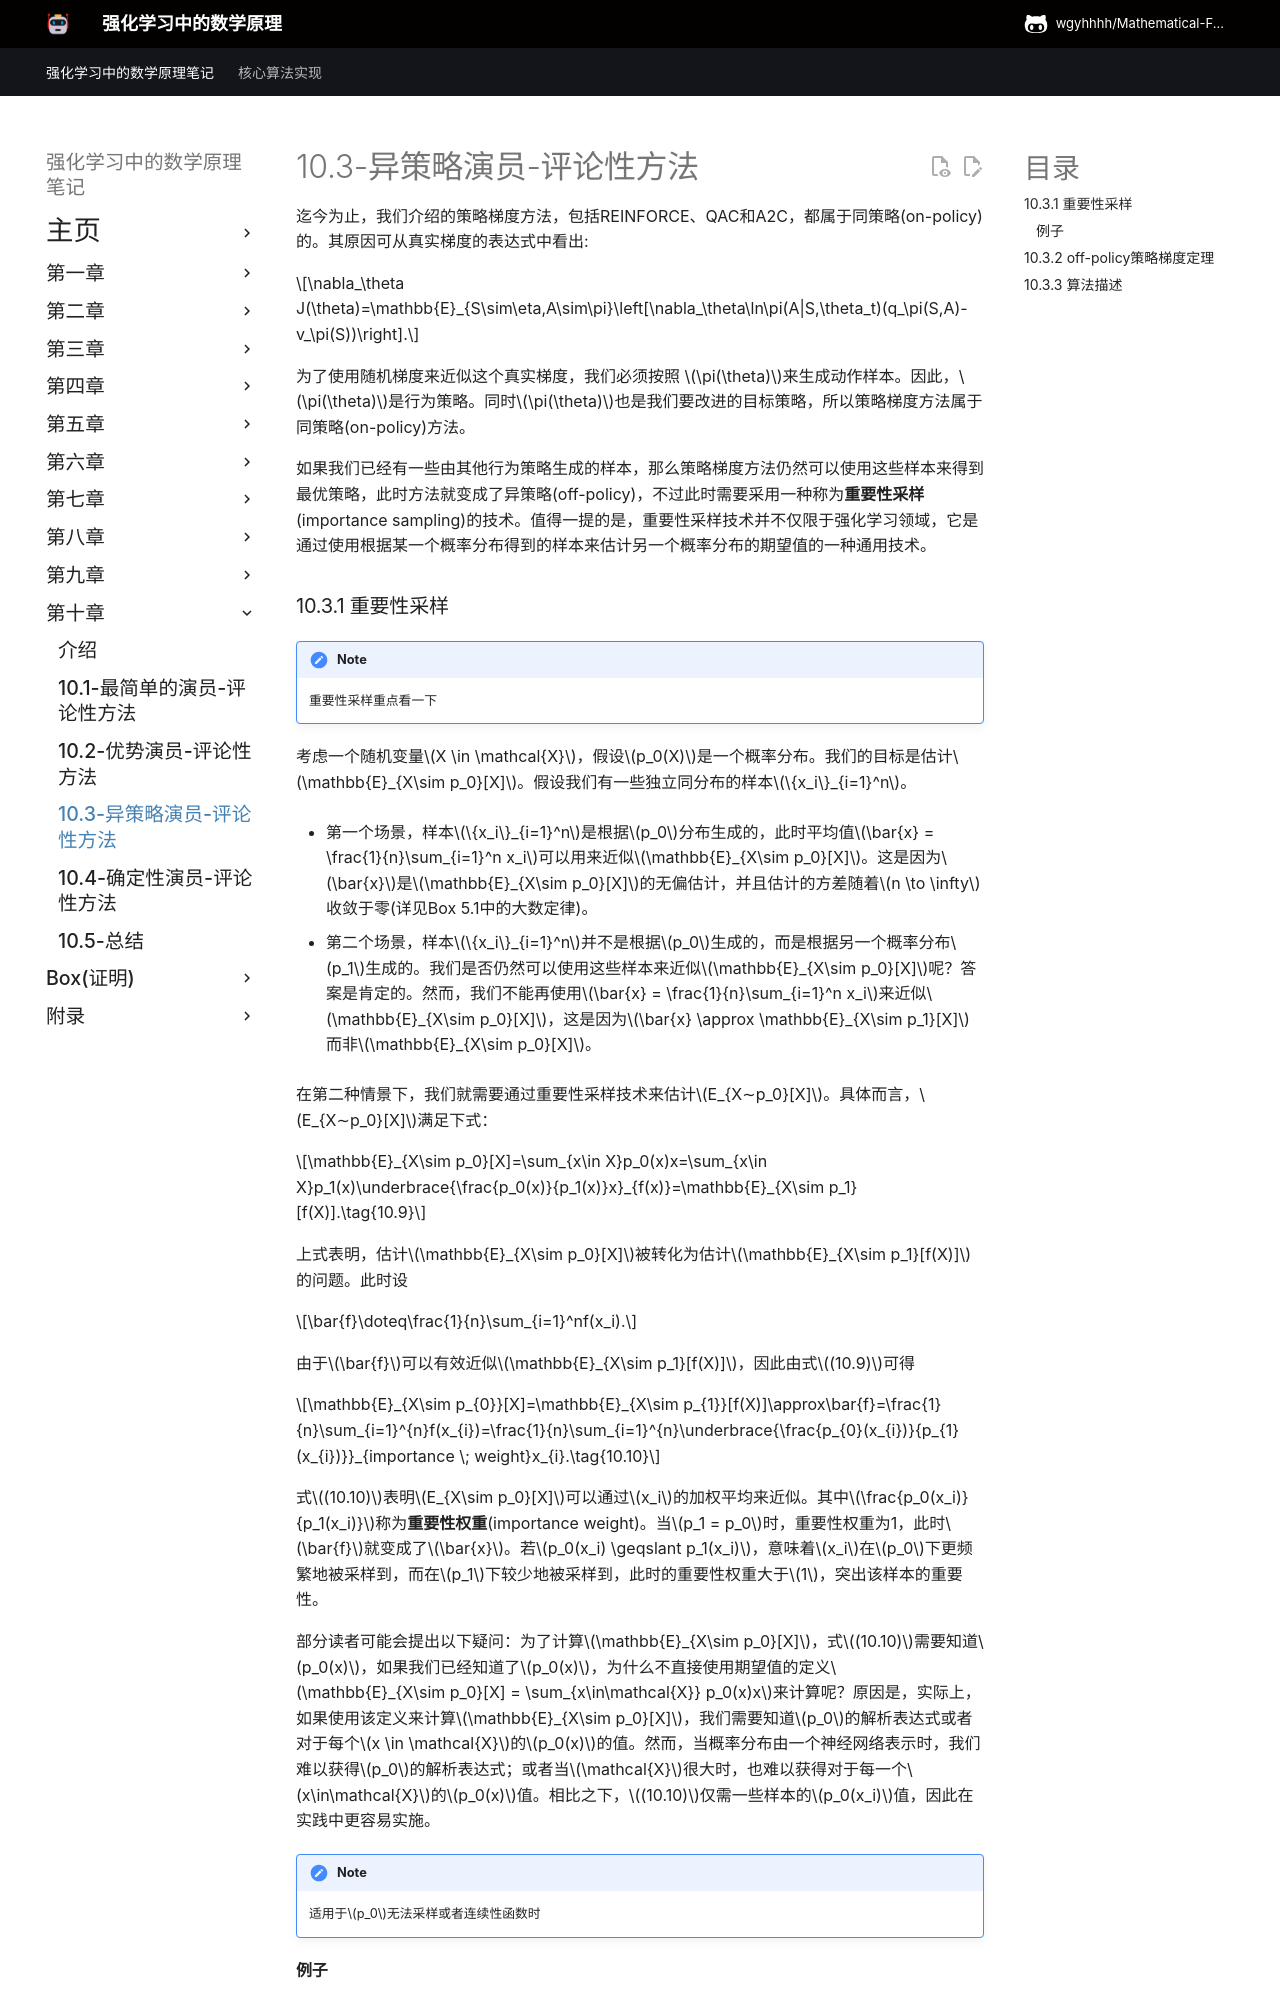

repository: wgyhhhh/Mathematical-Foundations-of-Reinforcement-Learning-Notes · page: Chapter-10/10-3/index.html · generator: mkdocs

## 10.3 异策略演员-评论家算法

我们迄今所研究的策略梯度方法，包括REINFORCE、QAC和A2C，都属于同策略(on-policy)方法。这一特点可从真实梯度的表达式中看出:

$$\nabla_\theta J(\theta)=\mathbb{E}_{S\sim\eta,A\sim\pi}\left[\nabla_\theta\ln\pi(A|S,\theta_t)(q_\pi(S,A)-v_\pi(S))\right].$$

为了利用样本来近似这一真实梯度，我们必须通过遵循策略 $\pi(\theta)$来生成动作样本。因此，$\pi(\theta)$即为行为策略。由于 $\pi(\theta)$同时也是我们希望改进的目标策略，策略梯度方法属于同策略(on-policy)方法。

在已有由给定行为策略生成的样本的情况下，仍可应用策略梯度方法来利用这些样本。为此，可采用称为**重要性采样**(importance sampling)的技术。需要指出的是，重要性采样技术并不局限于强化学习领域，而是一种通用技术——其核心在于利用从某一分布抽取的样本来估计定义在另一概率分布上的期望值。
